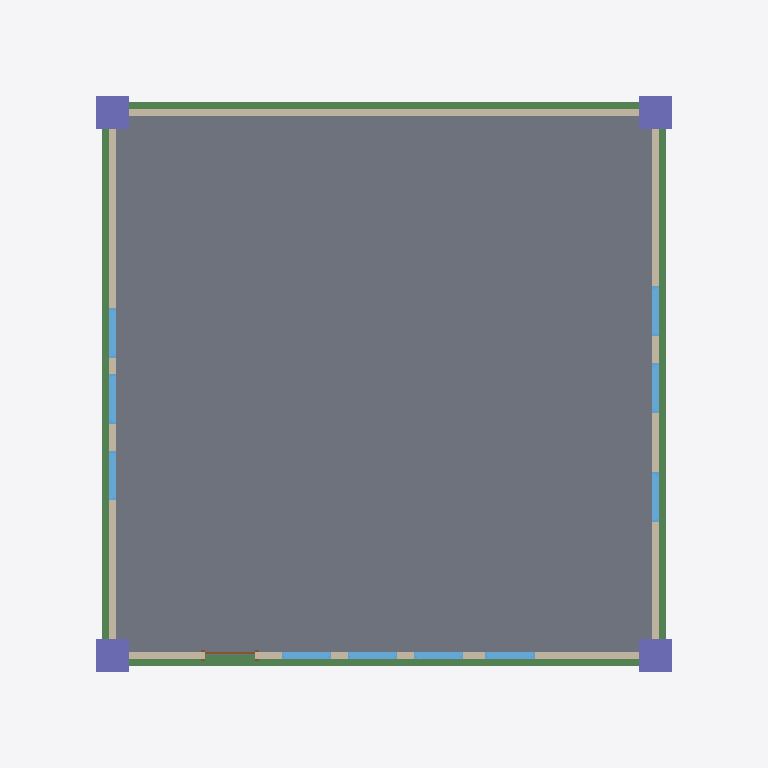
Plan cut of the same IFC building model at storey 'Nível 1' (level 0.00 m, cut at 1.40 m), seen from above with north up, elements coloured by IFC class: 10 windows (light blue), 4 beams (green), 4 walls (beige), 4 columns (violet), 1 slab (grey), 1 door (brown). Cut surfaces are drawn darker.
Extent 13.1 m × 12.9 m × 10.2 m (x, y, z). Storeys (4): Fundação at -1.70 m; Nível 1 at 0.00 m; Nível 2 at 4.00 m; Nível 3 at 8.00 m. Elements (37): 10 IfcWindow, 8 IfcBeam, 8 IfcColumn, 5 IfcSlab, 4 IfcWall, 1 IfcDoor, 1 IfcRoof.

HEADER;
FILE_DESCRIPTION(('ViewDefinition [DesignTransferView_V1.0]','RevitIdentifiers [ContentGUID: 6a06ac66-5a60-4c19-8a90-402676b72495, VersionGUID: b1e92e33-52bb-48a4-a58b-eb5d0caee9b0, NumberOfSaves: 3]','CoordinateReference [CoordinateBase: Shared Coordinates, ProjectSite: Terreno padrão]','ExchangeRequirement [Architecture]'),'2;1');
FILE_NAME('modelo_bim.ifc','2025-07-11T10:46:46-03:00',(''),(''),'ODA SDAI 25.12','Autodesk Revit 26.2.0.20 (PTB) - IFC 26.1.0.23','');
FILE_SCHEMA(('IFC4'));
ENDSEC;
DATA;
#31=IFCPROJECT('1g1gncMc1C6OgGG2Q9IDjb',#18,'0001',$,$,'Nome do projeto','Status do projeto',(#24,#29),#3841);
#54=IFCSITE('1g1gncMc1C6OgGG2Q9IDjd',#18,'Default',$,$,#53,$,$,.ELEMENT.,$,$,$,$,$);
#36=IFCBUILDING('1g1gncMc1C6OgGG2Q9IDja',#18,'',$,$,#34,$,'',.ELEMENT.,$,$,$);
#40=IFCBUILDINGSTOREY('0shlD45WTCXfws9WswiyAq',#18,'Fundação',$,'Nível:Cabeça de 8 mm',#39,$,'Fundação',.ELEMENT.,-1.7000000000000002);
#43=IFCBUILDINGSTOREY('3Zu5Bv0LOHrPC10026FoQQ',#18,'Nível 1',$,'Nível:Cabeça de 8 mm',#42,$,'Nível 1',.ELEMENT.,0.0);
#47=IFCBUILDINGSTOREY('15Z0v90RiHrPC20026FoKR',#18,'Nível 2',$,'Nível:Cabeça de 8 mm',#46,$,'Nível 2',.ELEMENT.,4.0);
#51=IFCBUILDINGSTOREY('0shlD45WTCXfws9WswiyjG',#18,'Nível 3',$,'Nível:Cabeça de 8 mm',#50,$,'Nível 3',.ELEMENT.,7.999999999999932);
#1620=IFCSLAB('0shlD45WTCXfws9WswiyxY',#18,'Piso:Concreto de 160 mm com deck de metal de 50 mm:337638',$,'Piso:Concreto de 160 mm com deck de metal de 50 mm',#1601,#1619,'337638',.FLOOR.);
#1521=IFCBEAM('0shlD45WTCXfws9Wswiyxc',#18,'Concreto-Viga retangular:400 x 800mm:337634',$,'Concreto-Viga retangular:400 x 800mm',#1520,#1518,'337634',.BEAM.);
#1460=IFCBEAM('0shlD45WTCXfws9Wswiyxb',#18,'Concreto-Viga retangular:400 x 800mm:337633',$,'Concreto-Viga retangular:400 x 800mm',#1459,#1457,'337633',.BEAM.);
#1399=IFCBEAM('0shlD45WTCXfws9Wswiyxa',#18,'Concreto-Viga retangular:400 x 800mm:337632',$,'Concreto-Viga retangular:400 x 800mm',#1398,#1396,'337632',.BEAM.);
#1582=IFCBEAM('0shlD45WTCXfws9Wswiyxd',#18,'Concreto-Viga retangular:400 x 800mm:337635',$,'Concreto-Viga retangular:400 x 800mm',#1581,#1579,'337635',.BEAM.);
#2748=IFCWALL('0omi_uPXb1Be0YD4jsThsL',#18,'Parede básica:Genérico - 140 mm Alvenaria:339172',$,'Parede básica:Genérico - 140 mm Alvenaria',#2736,#2740,'339172',.NOTDEFINED.);
#2696=IFCWALL('0omi_uPXb1Be0YD4jsThqR',#18,'Parede básica:Genérico - 140 mm Alvenaria:339050',$,'Parede básica:Genérico - 140 mm Alvenaria',#2681,#2685,'339050',.NOTDEFINED.);
#2781=IFCWALL('0omi_uPXb1Be0YD4jsThnN',#18,'Parede básica:Genérico - 140 mm Alvenaria:339238',$,'Parede básica:Genérico - 140 mm Alvenaria',#2769,#2773,'339238',.NOTDEFINED.);
#2814=IFCWALL('0omi_uPXb1Be0YD4jsThpw',#18,'Parede básica:Genérico - 140 mm Alvenaria:339339',$,'Parede básica:Genérico - 140 mm Alvenaria',#2802,#2806,'339339',.NOTDEFINED.);
#165=IFCCOLUMN('0shlD45WTCXfws9Wswiybe',#18,'Concreto-Quadrado-Coluna:600 x 600mm:336236',$,'Concreto-Quadrado-Coluna:600 x 600mm',#164,#162,'336236',.COLUMN.);
#203=IFCCOLUMN('0shlD45WTCXfws9WswiydM',#18,'Concreto-Quadrado-Coluna:600 x 600mm:336338',$,'Concreto-Quadrado-Coluna:600 x 600mm',#202,#200,'336338',.COLUMN.);
#237=IFCCOLUMN('0shlD45WTCXfws9Wswiyf7',#18,'Concreto-Quadrado-Coluna:600 x 600mm:336451',$,'Concreto-Quadrado-Coluna:600 x 600mm',#236,#234,'336451',.COLUMN.);
#271=IFCCOLUMN('0shlD45WTCXfws9WswiygO',#18,'Concreto-Quadrado-Coluna:600 x 600mm:336540',$,'Concreto-Quadrado-Coluna:600 x 600mm',#270,#268,'336540',.COLUMN.);
#3086=IFCWINDOW('0omi_uPXb1Be0YD4jsTh$N',#18,'M_Fixo:0915 x 1830mm:339622',$,'M_Fixo:0915 x 1830mm',#3588,#3082,'339622',1.8299999999999983,0.9149999999999994,.WINDOW.,.NOTDEFINED.,$);
#3106=IFCWINDOW('0omi_uPXb1Be0YD4jsThvx',#18,'M_Fixo:0915 x 1830mm:339722',$,'M_Fixo:0915 x 1830mm',#3388,#3102,'339722',1.8299999999999983,0.9149999999999994,.WINDOW.,.NOTDEFINED.,$);
#3126=IFCWINDOW('0omi_uPXb1Be0YD4jsThvD',#18,'M_Fixo:0915 x 1830mm:339772',$,'M_Fixo:0915 x 1830mm',#3408,#3122,'339772',1.8299999999999983,0.9149999999999994,.WINDOW.,.NOTDEFINED.,$);
#3166=IFCWINDOW('0omi_uPXb1Be0YD4jsThwt',#18,'M_Fixo:0915 x 1830mm:339910',$,'M_Fixo:0915 x 1830mm',#3448,#3162,'339910',1.8299999999999983,0.9149999999999994,.WINDOW.,.NOTDEFINED.,$);
#3186=IFCWINDOW('0omi_uPXb1Be0YD4jsThw1',#18,'M_Fixo:0915 x 1830mm:339952',$,'M_Fixo:0915 x 1830mm',#3468,#3182,'339952',1.8299999999999983,0.9149999999999995,.WINDOW.,.NOTDEFINED.,$);
#3206=IFCWINDOW('0omi_uPXb1Be0YD4jsTg5V',#18,'M_Fixo:0915 x 1830mm:340014',$,'M_Fixo:0915 x 1830mm',#3488,#3202,'340014',1.8299999999999983,0.9149999999999994,.WINDOW.,.NOTDEFINED.,$);
#3023=IFCWINDOW('0omi_uPXb1Be0YD4jsThoa',#18,'M_Fixo:0915 x 1830mm:339413',$,'M_Fixo:0915 x 1830mm',#3528,#3019,'339413',1.8299999999999983,0.9149999999999994,.WINDOW.,.NOTDEFINED.,$);
#3046=IFCWINDOW('0omi_uPXb1Be0YD4jsThzN',#18,'M_Fixo:0915 x 1830mm:339494',$,'M_Fixo:0915 x 1830mm',#3548,#3042,'339494',1.8299999999999983,0.9149999999999994,.WINDOW.,.NOTDEFINED.,$);
#3066=IFCWINDOW('0omi_uPXb1Be0YD4jsThyl',#18,'M_Fixo:0915 x 1830mm:339550',$,'M_Fixo:0915 x 1830mm',#3568,#3062,'339550',1.8299999999999983,0.9149999999999994,.WINDOW.,.NOTDEFINED.,$);
#3146=IFCWINDOW('0omi_uPXb1Be0YD4jsThxn',#18,'M_Fixo:0915 x 1830mm:339840',$,'M_Fixo:0915 x 1830mm',#3428,#3142,'339840',1.8299999999999983,0.9149999999999994,.WINDOW.,.NOTDEFINED.,$);
#2922=IFCDOOR('0omi_uPXb1Be0YD4jsThpT',#18,'M_Folha única:0915 x 2134mm:339372',$,'M_Folha única:0915 x 2134mm',#3508,#2918,'339372',2.1339999999999995,0.9149999999999999,.DOOR.,$,$);
ENDSEC;